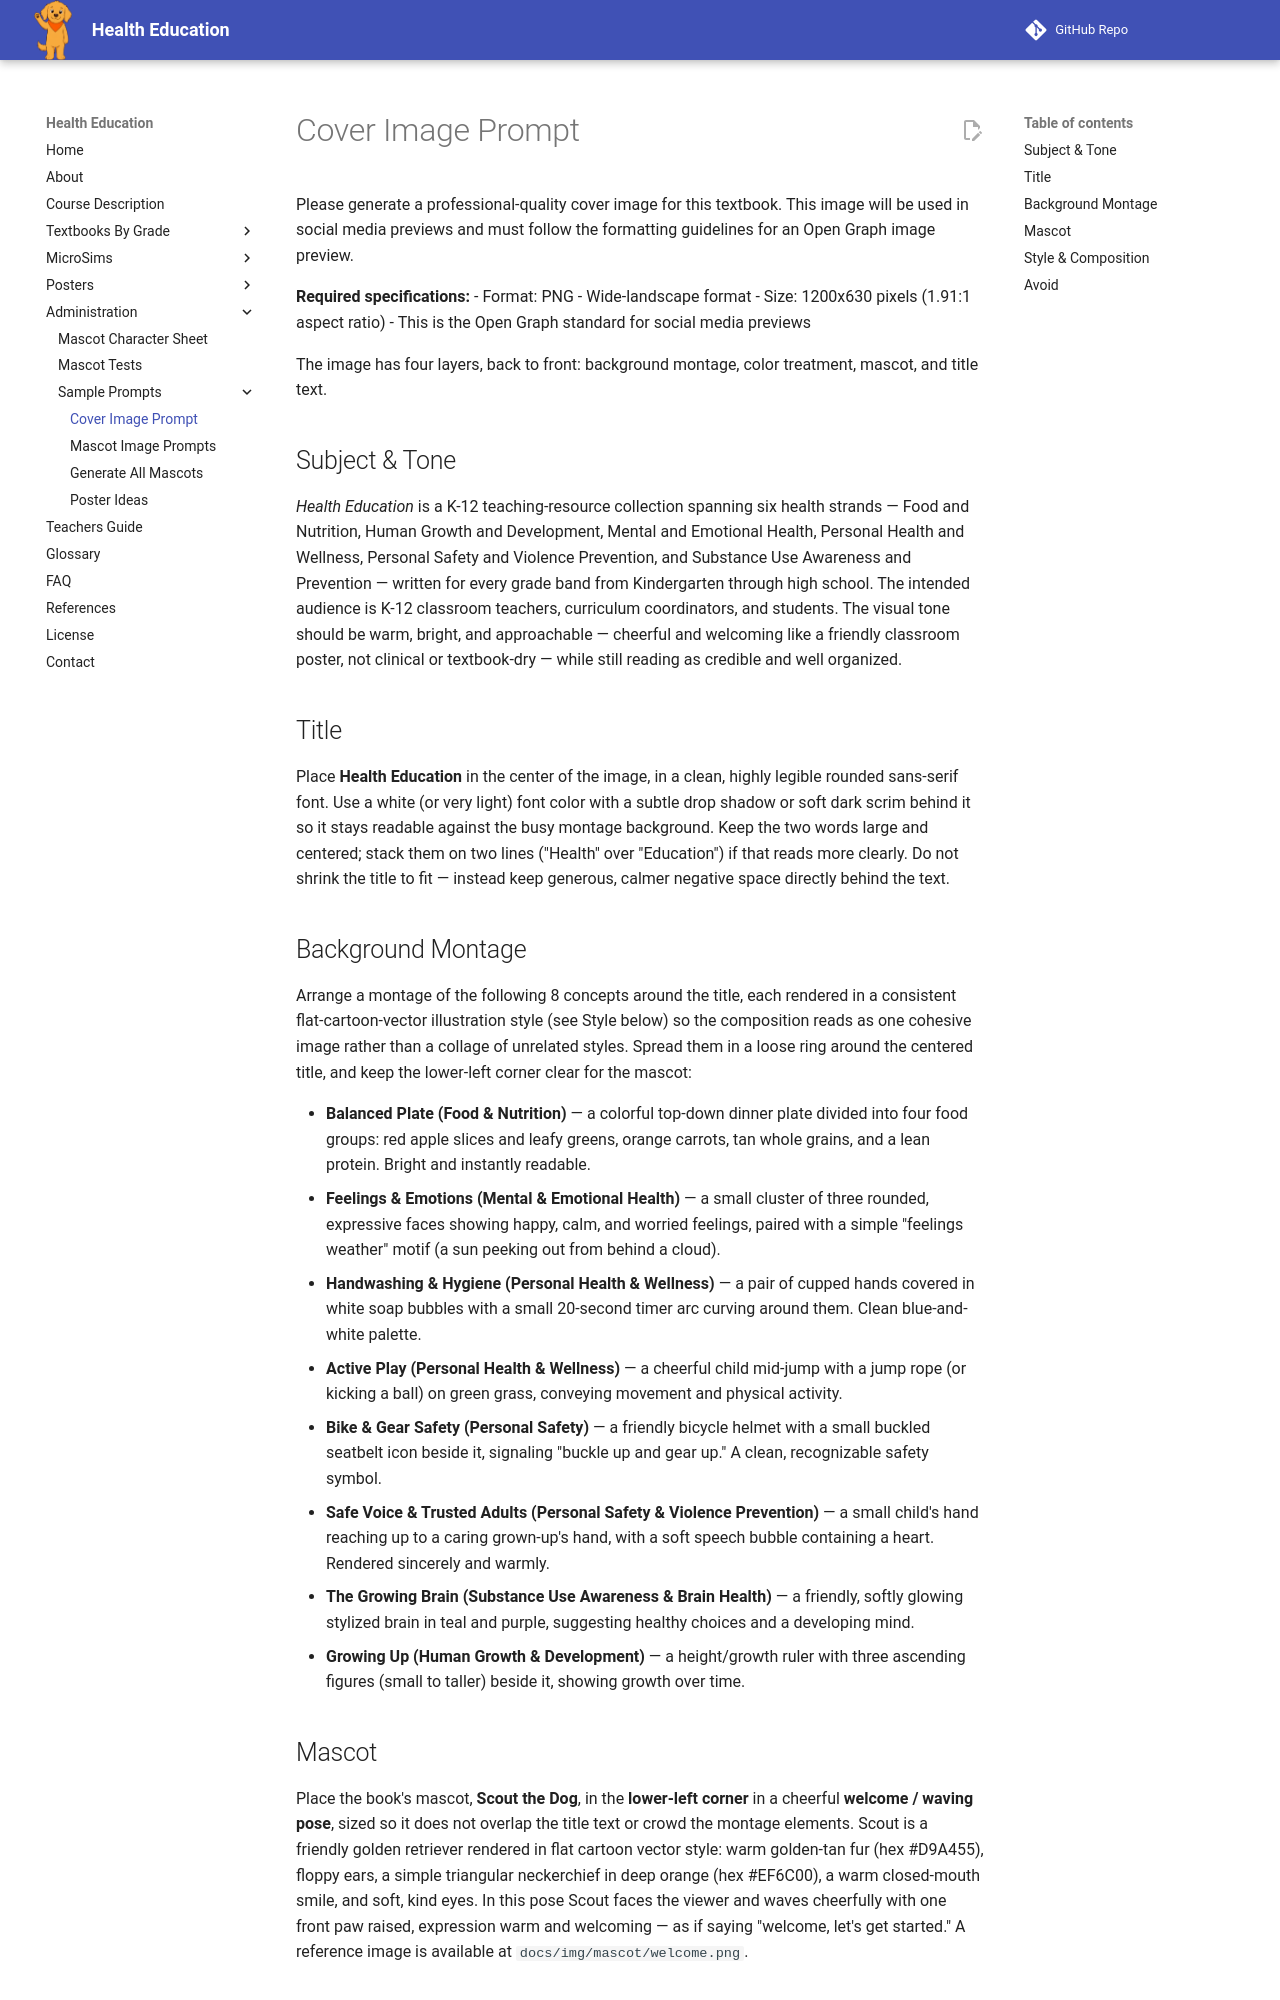

repository: dmccreary/health-education · page: img/cover-image-prompt/index.html · generator: mkdocs

# Cover Image Prompt

Please generate a professional-quality cover image for this textbook.
This image will be used in social media previews and must follow the
formatting guidelines for an Open Graph image preview.

**Required specifications:**
- Format: PNG
- Wide-landscape format
- Size: 1200x630 pixels (1.91:1 aspect ratio)
- This is the Open Graph standard for social media previews

The image has four layers, back to front: background montage, color
treatment, mascot, and title text.

## Subject & Tone

*Health Education* is a K-12 teaching-resource collection spanning six health
strands — Food and Nutrition, Human Growth and Development, Mental and
Emotional Health, Personal Health and Wellness, Personal Safety and Violence
Prevention, and Substance Use Awareness and Prevention — written for every
grade band from Kindergarten through high school. The intended audience is
K-12 classroom teachers, curriculum coordinators, and students. The visual
tone should be warm, bright, and approachable — cheerful and welcoming like a
friendly classroom poster, not clinical or textbook-dry — while still reading
as credible and well organized.

## Title

Place **Health Education** in the center of the image, in a clean, highly
legible rounded sans-serif font. Use a white (or very light) font color with a
subtle drop shadow or soft dark scrim behind it so it stays readable against
the busy montage background. Keep the two words large and centered; stack them
on two lines ("Health" over "Education") if that reads more clearly. Do not
shrink the title to fit — instead keep generous, calmer negative space directly
behind the text.

## Background Montage

Arrange a montage of the following 8 concepts around the title, each rendered
in a consistent flat-cartoon-vector illustration style (see Style below) so the
composition reads as one cohesive image rather than a collage of unrelated
styles. Spread them in a loose ring around the centered title, and keep the
lower-left corner clear for the mascot:

- **Balanced Plate (Food & Nutrition)** — a colorful top-down dinner plate divided into four food groups: red apple slices and leafy greens, orange carrots, tan whole grains, and a lean protein. Bright and instantly readable.
- **Feelings & Emotions (Mental & Emotional Health)** — a small cluster of three rounded, expressive faces showing happy, calm, and worried feelings, paired with a simple "feelings weather" motif (a sun peeking out from behind a cloud).
- **Handwashing & Hygiene (Personal Health & Wellness)** — a pair of cupped hands covered in white soap bubbles with a small 20-second timer arc curving around them. Clean blue-and-white palette.
- **Active Play (Personal Health & Wellness)** — a cheerful child mid-jump with a jump rope (or kicking a ball) on green grass, conveying movement and physical activity.
- **Bike & Gear Safety (Personal Safety)** — a friendly bicycle helmet with a small buckled seatbelt icon beside it, signaling "buckle up and gear up." A clean, recognizable safety symbol.
- **Safe Voice & Trusted Adults (Personal Safety & Violence Prevention)** — a small child's hand reaching up to a caring grown-up's hand, with a soft speech bubble containing a heart. Rendered sincerely and warmly.
- **The Growing Brain (Substance Use Awareness & Brain Health)** — a friendly, softly glowing stylized brain in teal and purple, suggesting healthy choices and a developing mind.
- **Growing Up (Human Growth & Development)** — a height/growth ruler with three ascending figures (small to taller) beside it, showing growth over time.
